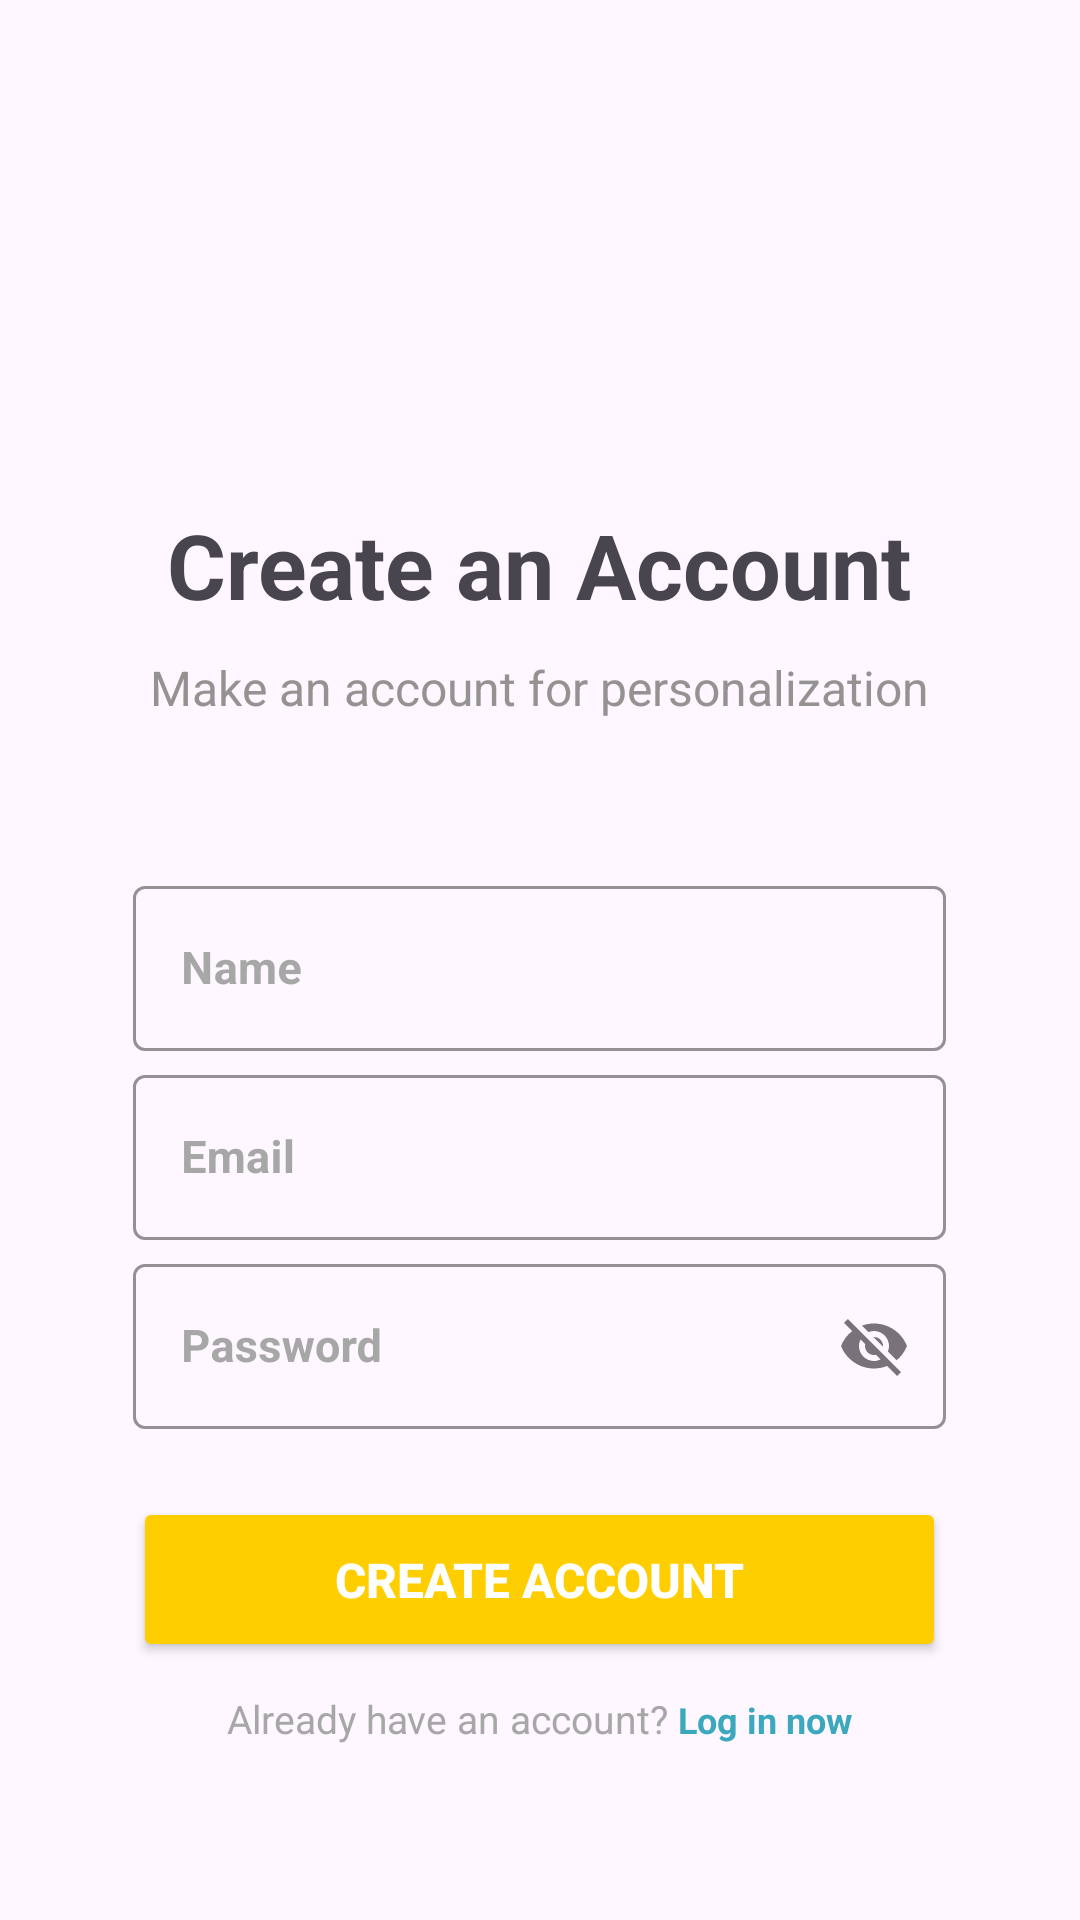

The Android layout XML behind this screen, and the referenced resources:
<!-- AndroidManifest.xml: application theme Theme.PodcastApp -->
<!-- res/layout/signup.xml -->
<?xml version="1.0" encoding="utf-8"?>
<RelativeLayout xmlns:android="http://schemas.android.com/apk/res/android"
    android:layout_width="match_parent"
    android:layout_height="match_parent"
    xmlns:app="http://schemas.android.com/apk/res-auto"
    xmlns:tools="http://schemas.android.com/tools"
    android:padding="16dp"
    tools:context=".Activities.Register">

    <ProgressBar
        android:id="@+id/signupprogressBar"
        android:layout_width="wrap_content"
        android:layout_height="wrap_content"
        android:layout_centerInParent="true"
        android:visibility="gone" />

    <LinearLayout
        android:id="@+id/top"
        android:layout_width="match_parent"
        android:layout_height="match_parent"
        android:orientation="vertical"
        android:gravity="center">

        <ImageView
            android:layout_width="100dp"
            android:layout_height="100dp"
            android:src="@drawable/sound"
            />

        <TextView
            android:layout_width="wrap_content"
            android:layout_height="wrap_content"
            android:text="Create an Account"
            android:textStyle="bold"
            android:textSize="30sp"
            android:padding="10dp"
            />

        <TextView
            android:layout_width="wrap_content"
            android:layout_height="wrap_content"
            android:text="Make an account for personalization"
            android:textColor="@color/gray"
            android:textSize="16sp"
            android:layout_marginBottom="50dp"
            />

        <com.google.android.material.textfield.TextInputLayout
            android:id="@+id/signtxtUsername"
            style="@style/Widget.MaterialComponents.TextInputLayout.OutlinedBox"
            android:layout_width="271dp"
            android:layout_height="63dp"
            android:hint="Name"
            android:textColorHint="#A7A7A7"
            app:boxStrokeColor="#EAEAEE"
            app:layout_constraintEnd_toEndOf="parent"
            app:layout_constraintStart_toStartOf="parent"
            app:layout_constraintTop_toTopOf="parent"
            app:hintTextColor="@color/yellow">

            <com.google.android.material.textfield.TextInputEditText
                android:id="@+id/signUsername"
                android:layout_width="match_parent"
                android:layout_height="55dp"
                android:textColor="#5B5B5B"
                android:textSize="15sp"
                android:textStyle="bold"
                tools:ignore="TouchTargetSizeCheck" />
        </com.google.android.material.textfield.TextInputLayout>

        <com.google.android.material.textfield.TextInputLayout
            android:id="@+id/signtxtemail"
            style="@style/Widget.MaterialComponents.TextInputLayout.OutlinedBox"
            android:layout_width="271dp"
            android:layout_height="63dp"
            android:hint="Email"
            android:textColorHint="#A7A7A7"
            app:boxStrokeColor="#EAEAEE"
            app:hintTextColor="@color/yellow">

            <com.google.android.material.textfield.TextInputEditText
                android:id="@+id/signemail"
                android:layout_width="match_parent"
                android:layout_height="55dp"
                android:textColor="#5B5B5B"
                android:textSize="15sp"
                android:textStyle="bold"
                tools:ignore="TouchTargetSizeCheck" />
        </com.google.android.material.textfield.TextInputLayout>

        <com.google.android.material.textfield.TextInputLayout
            android:id="@+id/signPasswordLayout"
            style="@style/Widget.MaterialComponents.TextInputLayout.OutlinedBox"
            android:layout_width="271dp"
            android:layout_height="63dp"
            android:hint="Password"
            android:textColorHint="#A7A7A7"
            app:endIconMode="password_toggle"
            app:boxStrokeColor="#EAEAEE"
            app:layout_constraintEnd_toEndOf="parent"
            app:layout_constraintStart_toStartOf="parent"
            app:layout_constraintTop_toTopOf="parent"
            app:hintTextColor="@color/yellow">

            <com.google.android.material.textfield.TextInputEditText
                android:id="@+id/signPassword"
                android:layout_width="match_parent"
                android:layout_height="55dp"
                android:textColor="#5B5B5B"
                android:textSize="15sp"
                android:textStyle="bold"
                tools:ignore="TouchTargetSizeCheck" />
        </com.google.android.material.textfield.TextInputLayout>

        <Button
            android:id="@+id/createaccbtn"
            android:layout_width="271dp"
            android:layout_height="55dp"
            android:text="Create Account"
            android:textAlignment="center"
            android:textColor="#FFFFFF"
            android:textSize="16sp"
            android:textStyle="bold"
            android:layout_marginTop="20dp"
            android:backgroundTint="@color/yellow"/>

        <LinearLayout
            android:layout_width="wrap_content"
            android:layout_height="wrap_content"
            android:orientation="horizontal"
            android:layout_marginTop="10dp"
            >
            <TextView
                android:id="@+id/txt"
                android:layout_width="wrap_content"
                android:layout_height="wrap_content"
                android:text="Already have an account?"
                android:textColor="#A7A7A7"
                android:textSize="13sp" />

            <TextView
                android:id="@+id/loginacc"
                android:layout_width="wrap_content"
                android:layout_height="wrap_content"
                android:text=" Log in now"
                android:textColor="#3BA8BE"
                android:textSize="12sp"
                android:textStyle="bold" />



        </LinearLayout>



    </LinearLayout>




</RelativeLayout>
<!-- resources referenced by this layout -->
<resources>
  <color name="gray">#959292</color>
  <color name="yellow">#FFCE00</color>
  <style name="Theme.PodcastApp" parent="Base.Theme.PodcastApp" />
  <style name="Base.Theme.PodcastApp" parent="Theme.Material3.DayNight.NoActionBar">
          
          
          <item name="android:statusBarColor">@color/yellow</item>
      </style>
</resources>
